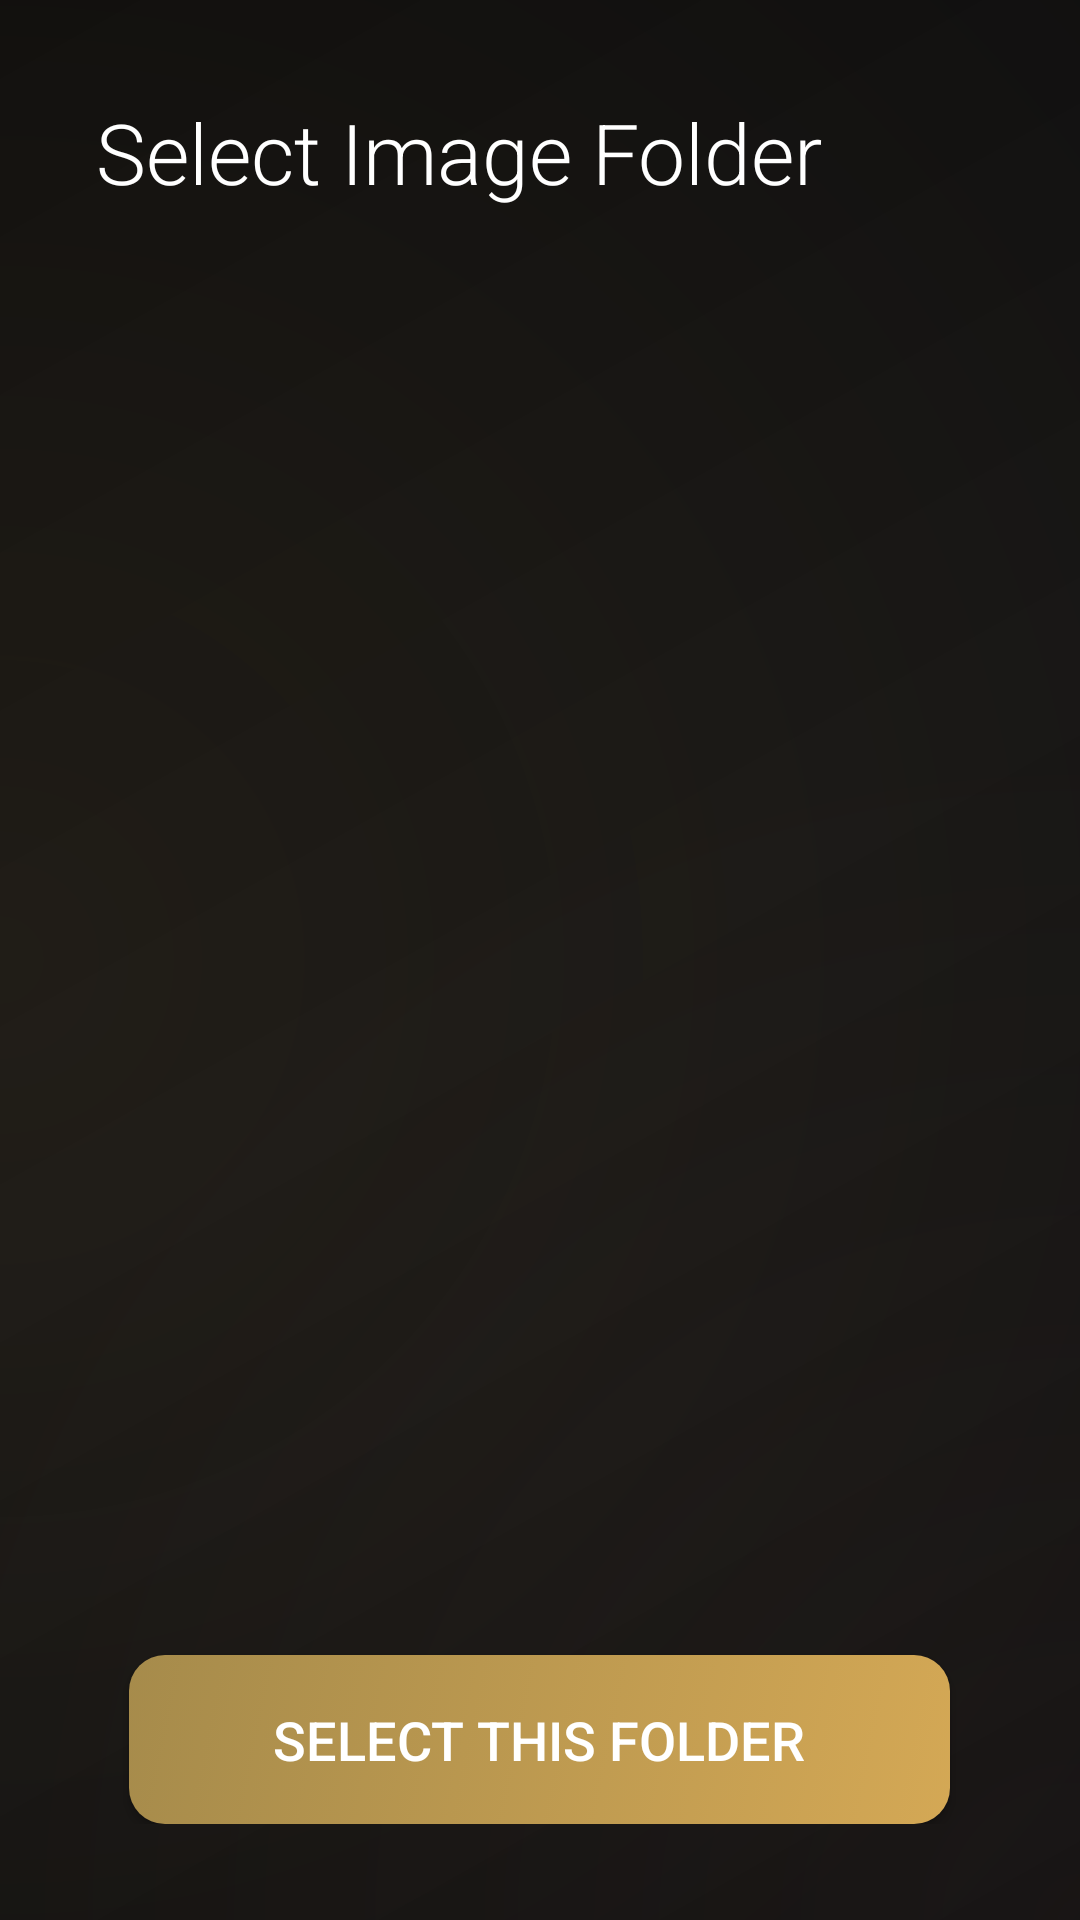

Produce the Android XML layout that renders to this screen, including the resource entries it uses.
<!-- AndroidManifest.xml: application theme Theme.TVSlideshow -->
<!-- res/layout/activity_folder_picker.xml -->
<?xml version="1.0" encoding="utf-8"?>
<LinearLayout xmlns:android="http://schemas.android.com/apk/res/android"
    android:layout_width="match_parent"
    android:layout_height="match_parent"
    android:orientation="vertical"
    android:padding="32dp"
    android:background="@drawable/settings_background">

    <TextView
        android:layout_width="wrap_content"
        android:layout_height="wrap_content"
        android:text="@string/select_folder_title"
        android:textSize="28sp"
        android:textColor="#FFFFFF"
        android:fontFamily="sans-serif-light"
        android:layout_marginBottom="16dp" />

    <LinearLayout
        android:layout_width="match_parent"
        android:layout_height="wrap_content"
        android:orientation="horizontal"
        android:gravity="center_vertical"
        android:layout_marginBottom="16dp">

        <TextView
            android:id="@+id/current_path_text"
            android:layout_width="0dp"
            android:layout_height="wrap_content"
            android:layout_weight="1"
            android:textSize="14sp"
            android:textColor="#80FFFFFF"
            android:singleLine="true"
            android:ellipsize="start"
            android:fontFamily="monospace" />

        <TextView
            android:id="@+id/image_count_text"
            android:layout_width="wrap_content"
            android:layout_height="wrap_content"
            android:textSize="14sp"
            android:textColor="#4FC3F7"
            android:layout_marginStart="16dp" />

    </LinearLayout>

    <ListView
        android:id="@+id/folder_list"
        android:layout_width="match_parent"
        android:layout_height="0dp"
        android:layout_weight="1"
        android:background="@drawable/card_background"
        android:divider="#20FFFFFF"
        android:dividerHeight="1dp"
        android:padding="8dp"
        android:clipToPadding="false"
        android:focusable="true"
        android:focusableInTouchMode="true" />

    <Button
        android:id="@+id/select_folder_button"
        android:layout_width="wrap_content"
        android:layout_height="wrap_content"
        android:layout_gravity="center"
        android:text="@string/select_this_folder"
        android:textSize="18sp"
        android:textColor="#FFFFFF"
        android:background="@drawable/button_primary"
        android:paddingHorizontal="48dp"
        android:paddingVertical="16dp"
        android:layout_marginTop="24dp"
        android:focusable="true" />

</LinearLayout>
<!-- resources referenced by this layout -->
<resources>
  <!-- drawable settings_background (drawable) -->
  <?xml version="1.0" encoding="utf-8"?>
  <layer-list xmlns:android="http://schemas.android.com/apk/res/android">
      
      <item>
          <shape android:shape="rectangle">
              <solid android:color="@color/background_primary" />
          </shape>
      </item>
  
      
      <item>
          <shape android:shape="rectangle">
              <gradient
                  android:type="linear"
                  android:angle="135"
                  android:startColor="#00000000"
                  android:centerColor="#08FFFFFF"
                  android:endColor="#00000000" />
          </shape>
      </item>
  
      
      <item>
          <shape android:shape="rectangle">
              <gradient
                  android:type="radial"
                  android:gradientRadius="600dp"
                  android:centerX="0.0"
                  android:centerY="0.5"
                  android:startColor="#15D4A855"
                  android:endColor="#00000000" />
          </shape>
      </item>
  
      
      <item>
          <shape android:shape="rectangle">
              <gradient
                  android:type="radial"
                  android:gradientRadius="400dp"
                  android:centerX="1.0"
                  android:centerY="1.0"
                  android:startColor="#0CE8B4B8"
                  android:endColor="#00000000" />
          </shape>
      </item>
  </layer-list>
  <string name="select_folder_title">Select Image Folder</string>
  <string name="select_this_folder">Select This Folder</string>
  <style name="Theme.TVSlideshow" parent="android:Theme.Material.NoActionBar">
          
          <item name="android:windowFullscreen">true</item>
          <item name="android:windowContentOverlay">@null</item>
  
          
          <item name="android:colorPrimary">@color/accent_gold</item>
          <item name="android:colorPrimaryDark">@color/accent_gold_muted</item>
          <item name="android:colorAccent">@color/accent_gold</item>
  
          
          <item name="android:windowBackground">@color/background_primary</item>
  
          
          <item name="android:textColorPrimary">@color/text_primary</item>
          <item name="android:textColorSecondary">@color/text_secondary</item>
  
          
          <item name="android:navigationBarColor">@color/background_primary</item>
          <item name="android:statusBarColor">@color/background_primary</item>
      </style>
  <color name="background_primary">#0A0A0B</color>
  <color name="accent_gold">#D4A855</color>
  <color name="accent_gold_muted">#A68B4B</color>
  <color name="text_primary">#FFFBF5</color>
  <color name="text_secondary">#C4BEB5</color>
</resources>
